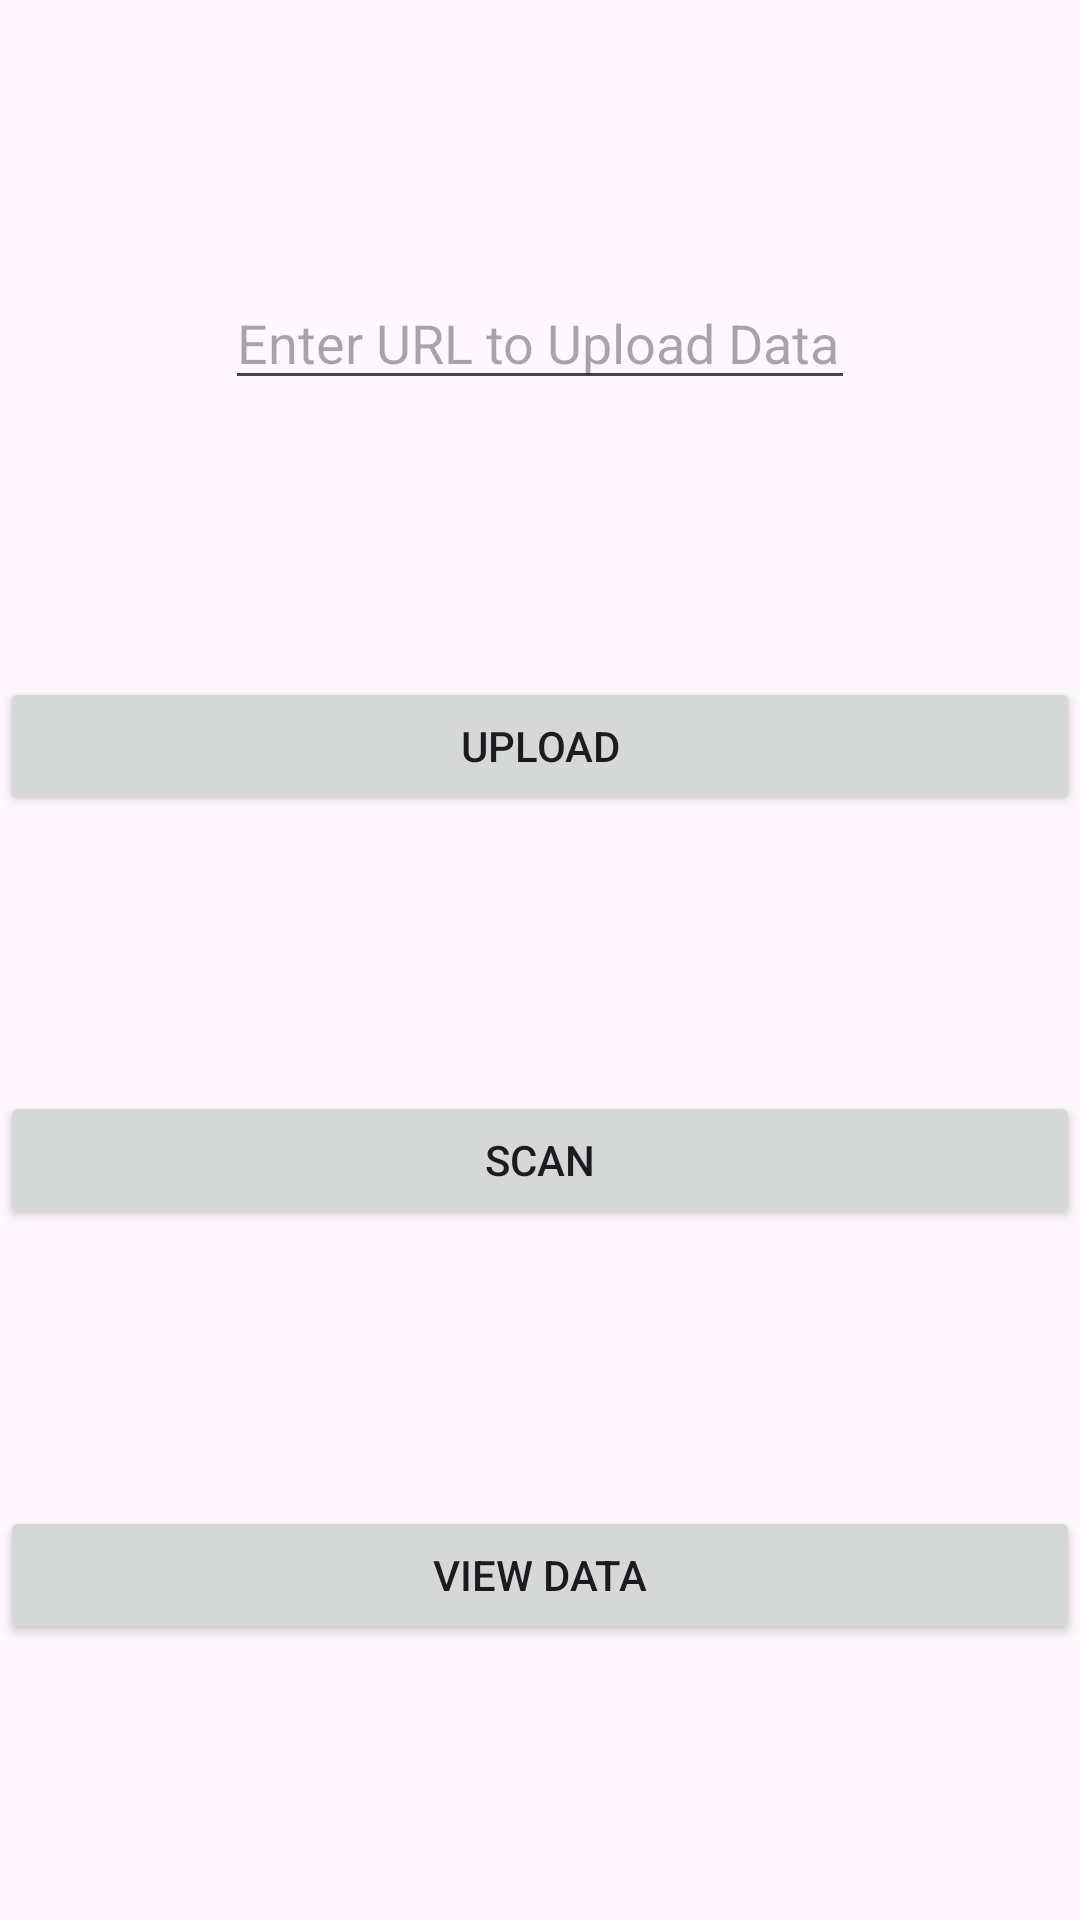

Produce the Android XML layout that renders to this screen, including the resource entries it uses.
<!-- AndroidManifest.xml: application theme Theme.MADPractical -->
<!-- res/layout/activity_micro_project.xml -->
<?xml version="1.0" encoding="utf-8"?>
<androidx.constraintlayout.widget.ConstraintLayout xmlns:android="http://schemas.android.com/apk/res/android"
    xmlns:app="http://schemas.android.com/apk/res-auto"
    xmlns:tools="http://schemas.android.com/tools"
    android:id="@+id/main"
    android:layout_width="match_parent"
    android:layout_height="match_parent"
    tools:context=".MainActivity">

    <Button
        android:id="@+id/upload"
        android:layout_width="match_parent"
        android:layout_height="46dp"
        android:text="Upload"
        app:layout_constraintBottom_toTopOf="@+id/scan"
        app:layout_constraintEnd_toEndOf="parent"
        app:layout_constraintHorizontal_bias="0.5"
        app:layout_constraintStart_toStartOf="parent"
        app:layout_constraintTop_toBottomOf="@id/url"
        app:layout_constraintVertical_bias="0.5" />

    <Button
        android:id="@+id/scan"
        android:layout_width="match_parent"
        android:layout_height="46dp"
        android:text="Scan"
        app:layout_constraintBottom_toTopOf="@id/view"
        app:layout_constraintEnd_toEndOf="parent"
        app:layout_constraintHorizontal_bias="0.0"
        app:layout_constraintStart_toStartOf="parent"
        app:layout_constraintTop_toBottomOf="@id/upload"
        app:layout_constraintVertical_bias="0.656" />

    <Button
        android:id="@+id/view"
        android:layout_width="match_parent"
        android:layout_height="46dp"
        android:text="View Data"
        app:layout_constraintBottom_toBottomOf="parent"
        app:layout_constraintEnd_toEndOf="parent"
        app:layout_constraintHorizontal_bias="0.0"
        app:layout_constraintStart_toStartOf="parent"
        app:layout_constraintTop_toBottomOf="@id/scan"
        app:layout_constraintVertical_bias="0.656" />

    <EditText
        android:id="@+id/url"
        android:layout_width="wrap_content"
        android:layout_height="wrap_content"
        android:ems="10"
        android:inputType="text"
        android:hint="Enter URL to Upload Data"
        app:layout_constraintBottom_toTopOf="@+id/upload"
        app:layout_constraintEnd_toEndOf="parent"
        app:layout_constraintHorizontal_bias="0.5"
        app:layout_constraintStart_toStartOf="parent"
        app:layout_constraintTop_toTopOf="parent"
        />

</androidx.constraintlayout.widget.ConstraintLayout>
<!-- resources referenced by this layout -->
<resources>
  <style name="Theme.MADPractical" parent="Base.Theme.MADPractical" />
  <style name="Base.Theme.MADPractical" parent="Theme.Material3.DayNight.NoActionBar">
          
          <item name="colorPrimary">@color/my_light_primary</item>
      </style>
  <color name="my_light_primary">#dadae4</color>
</resources>
